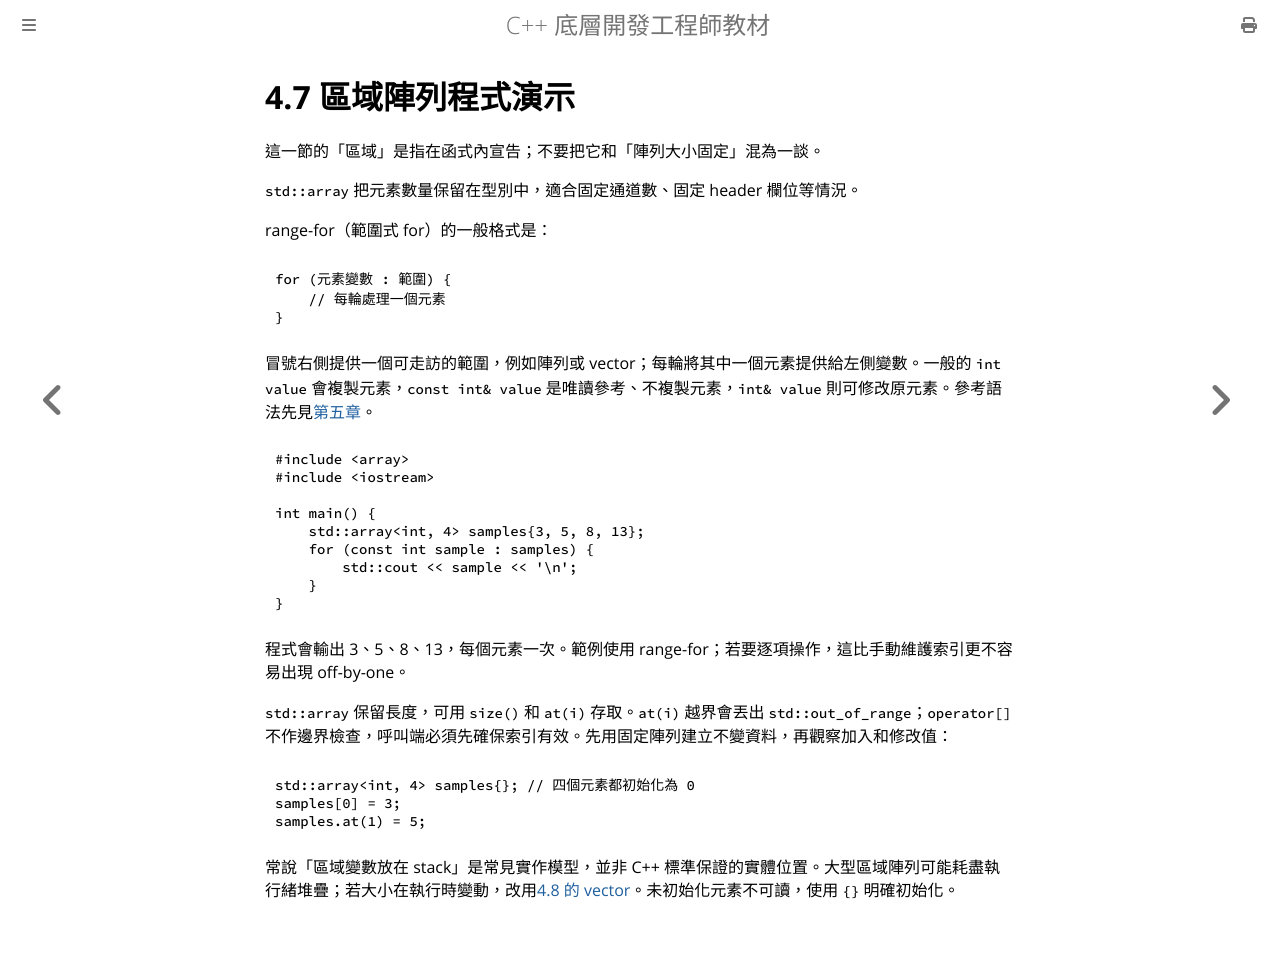

repository: haotingjet-cpu/learn-cpp · page: chapter_4/section_7.html · generator: mdbook

# 4.7 區域陣列程式演示

這一節的「區域」是指在函式內宣告；不要把它和「陣列大小固定」混為一談。

`std::array` 把元素數量保留在型別中，適合固定通道數、固定 header 欄位等情況。

range-for（範圍式 for）的一般格式是：

```cpp
for (元素變數 : 範圍) {
    // 每輪處理一個元素
}
```

冒號右側提供一個可走訪的範圍，例如陣列或 vector；每輪將其中一個元素提供給左側變數。一般的 `int value` 會複製元素，`const int& value` 是唯讀參考、不複製元素，`int& value` 則可修改原元素。參考語法先見[第五章](../chapter_5/section_4.md)。

```cpp
#include <array>
#include <iostream>

int main() {
    std::array<int, 4> samples{3, 5, 8, 13};
    for (const int sample : samples) {
        std::cout << sample << '\n';
    }
}
```

程式會輸出 3、5、8、13，每個元素一次。範例使用 range-for；若要逐項操作，這比手動維護索引更不容易出現 off-by-one。

`std::array` 保留長度，可用 `size()` 和 `at(i)` 存取。`at(i)` 越界會丟出 `std::out_of_range`；`operator[]` 不作邊界檢查，呼叫端必須先確保索引有效。先用固定陣列建立不變資料，再觀察加入和修改值：

```cpp
std::array<int, 4> samples{}; // 四個元素都初始化為 0
samples[0] = 3;
samples.at(1) = 5;
```

常說「區域變數放在 stack」是常見實作模型，並非 C++ 標準保證的實體位置。大型區域陣列可能耗盡執行緒堆疊；若大小在執行時變動，改用[4.8 的 vector](section_8.md)。未初始化元素不可讀，使用 `{}` 明確初始化。
